Run: headless pygame with SDL's dummy video driver; simulated clock (each Clock.tick advances the game by its frame time, no real sleeping); random seed 0; keys injected as events and as key.get_pressed() state; no mouse input; restart key C tapped at the start of phases 3 and 4.
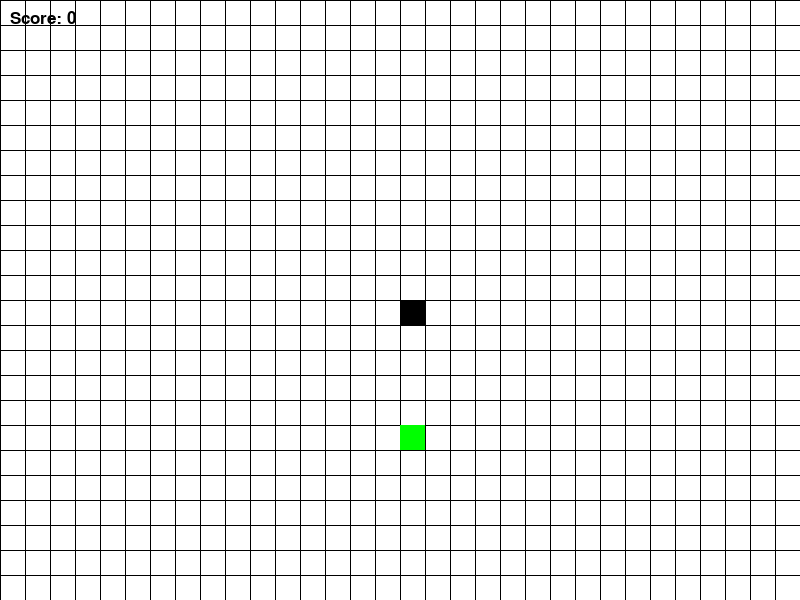
Frame 1 of 4 · flips 1–60 · no input
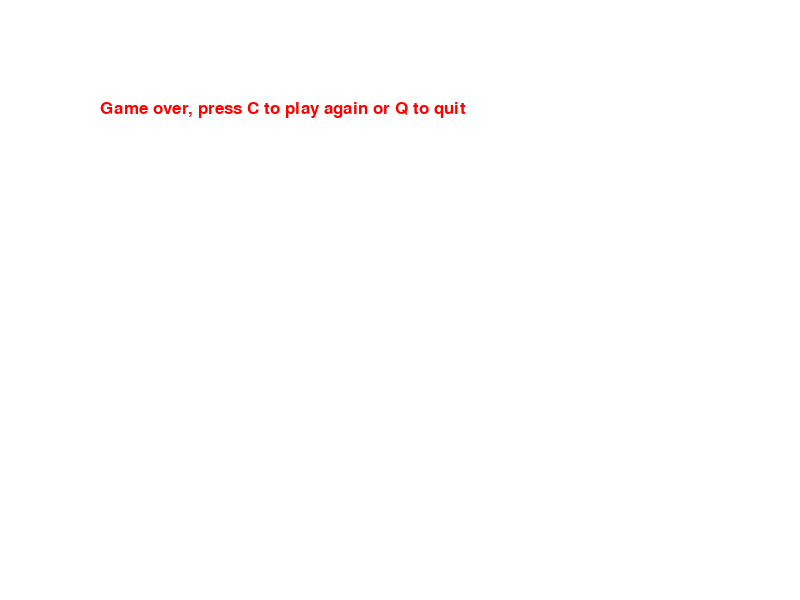
Frame 2 of 4 · flips 61–180 · tapped SPACE, RETURN · held RIGHT (→), D
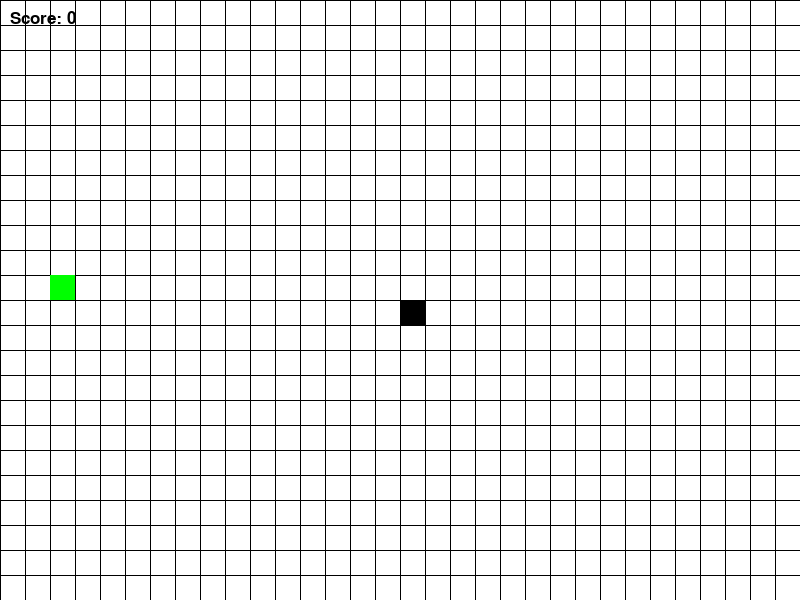
Frame 3 of 4 · flips 181–300 · tapped C · held DOWN (↓), S
Frame 4 of 4 · flips 301–420 · tapped C · held LEFT (←), A, UP (↑), W · screen same as frame 2, image omitted

The pygame program that drew these frames:

import pygame
import random

#initialization
pygame.init()

#colors
WHITE = (255, 255, 255)
BLACK = (0, 0, 0)
RED = (255, 0, 0)
GREEN = (0, 255, 0)
BLUE = (0, 0, 255)

#dimensions
WIDTH = 800
HEIGHT = 600

#block size
block_size = 25

#speed of snake
snake_speed = 7

#display
screen = pygame.display.set_mode((WIDTH,HEIGHT))
pygame.display.set_caption("Snake")

#game speed
Clock = pygame.time.Clock()

#font of text
font = pygame.font.SysFont(None,25)

def drawgrid():
    for x in range(0, WIDTH, block_size):
        pygame.draw.line(screen, BLACK, (x,0), (x,HEIGHT))
    for y in range(0, HEIGHT, block_size):
        pygame.draw.line(screen, BLACK, (0,y), (WIDTH,y))


def mainloop():
    gameover = False
    gameclose = False

    #main coordinates of snake^s head
    lead_x = 400
    lead_y = 300

    # Set initial movement direction of the snake
    lead_x_change = 0
    lead_y_change = 0

    # Set initial length of the snake
    snake_list = []
    snake_length = 1

    #random coordinates of food
    rand_food_x = round(random.randrange(0,775)/25)*25
    rand_food_y = round(random.randrange(0,575)/25)*25

    #initialize score
    SCORE = 0

    while not gameover:

        while gameclose == True:
            screen.fill(WHITE)
            screen_text = font.render("Game over, press C to play again or Q to quit", True, RED)
            screen.blit(screen_text,(100, 100))
            pygame.display.update()

            for event in pygame.event.get():
                if event.type == pygame.KEYDOWN:
                    if event.key == pygame.K_q:
                        gameover = True
                        gameclose = False
                    if event.key == pygame.K_c:
                        mainloop()
        
        for event in pygame.event.get():
            if event.type == pygame.QUIT:
                gameover = True
            if event.type == pygame.KEYDOWN:
                if event.key == pygame.K_LEFT:
                    lead_x_change = -block_size
                    lead_y_change = 0
                elif event.key == pygame.K_RIGHT:
                    lead_x_change = block_size
                    lead_y_change = 0
                elif event.key == pygame.K_UP:
                    lead_x_change = 0
                    lead_y_change = -block_size
                elif event.key == pygame.K_DOWN:
                    lead_x_change = 0
                    lead_y_change = block_size
        
        if lead_x>=WIDTH or lead_x < 0 or lead_y>=HEIGHT or lead_y < 0:
            gameclose = True 
        lead_x += lead_x_change
        lead_y += lead_y_change
        screen.fill(WHITE)
        drawgrid()
        pygame.draw.rect(screen,GREEN, [rand_food_x,rand_food_y,block_size,block_size])

        snake_head = []
        snake_head.append(lead_x)
        snake_head.append(lead_y)
        snake_list.append(snake_head)

        if len(snake_list)>snake_length:
            del snake_list[0]
        for segment in snake_list[:-1]:
            if segment == snake_head:
                game_close = True
        #draw snake
        for segment in snake_list:
            pygame.draw.rect(screen, BLACK, [segment[0], segment[1], block_size, block_size])
        
        #display score
        score_text = font.render("Score: " + str(SCORE),True,BLACK)
        screen.blit(score_text,(10,10))

        pygame.display.update()

        if lead_x == rand_food_x and lead_y == rand_food_y:
            rand_food_x = round(random.randrange(0,778)/25)*25
            rand_food_y = round(random.randrange(0,575)/25)*25
            snake_length += 1
            SCORE += 1
        Clock.tick(snake_speed)

    pygame.quit()
    quit()



mainloop()




                
